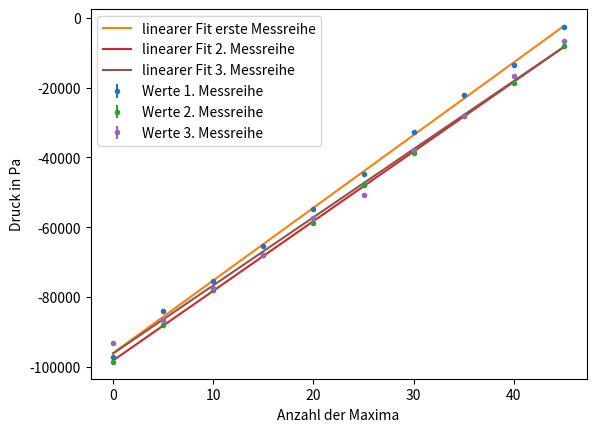

Python code for this plot:
# -*- coding: utf-8 -*-
"""
Created on Tue Mar 12 17:35:49 2019

@author: jojos
"""

import numpy as np 
import matplotlib.pyplot as plt
from scipy.optimize import curve_fit
#Wellenlänge
Messanfang=np.array([200,1472,770,320,374])
Messende=np.array([3162,4438,3732,3372,3328])
Maxima=np.array([11170,11250,11134,11133,11140])
Fehler_Länge=9
Fehler_M=10
lambas=2*(Messende-Messanfang)/Maxima
Fehler_lambas=lambas*np.sqrt((Fehler_M/Maxima)**2+(Fehler_Länge/(Messende-Messanfang))**2)
print(lambas ,"+-" ,Fehler_lambas)
lamb_av=np.average(lambas)
lamb_error=1/np.sqrt(5)*np.sqrt(np.sum(Fehler_lambas**2))

print("Average=",lamb_av, "+- ",lamb_error )
#Brechungsindex
m=np.array([0,5,10,15,20,25,30,35,40,45])
p_1=np.array([-730,-630,-565,-490,-410,-335,-245,-165,-100,-20])*133.322
p_2=np.array([-740,-660,-585,-510,-440,-360,-290,-210,-140,-60])*133.322
p_3=np.array([-700,-650,-580,-510,-430,-380,-285,-210,-125,-50])*133.322
p_fehler=10

def linear1(a,x,b):
    return a*x+b
popt1,pcov1=curve_fit(linear1,m,p_1)
plt.errorbar(m,p_1,yerr=p_fehler,fmt='.',label="Werte 1. Messreihe")
plt.plot(m,linear1(m,*popt1),label="linearer Fit erste Messreihe")
def linear2(a,x,b):
    return a*x+b
popt2,pcov2=curve_fit(linear2,m,p_2)
plt.errorbar(m,p_2,yerr=p_fehler,fmt='.',label="Werte 2. Messreihe")
plt.plot(m,linear2(m,*popt2),label="linearer Fit 2. Messreihe")
def linear3(a,x,b):
    return a*x+b
popt3,pcov3=curve_fit(linear3,m,p_3)
plt.errorbar(m,p_3,yerr=p_fehler,fmt='.',label="Werte 3. Messreihe")
plt.plot(m,linear3(m,*popt3),label="linearer Fit 3. Messreihe")
plt.ylabel("Druck in Pa")
plt.xlabel("Anzahl der Maxima")
plt.legend()
plt.show()
steigungen=np.array([popt1[0],popt2[0],popt3[0]])
print("Steigung1=%.2f+-%.2f"%(popt1[0], np.sqrt(pcov1[0][0])))
print("Steigung2=%.2f+-%.2f"%(popt2[0], np.sqrt(pcov2[0][0])))
print("Steigung3=%.2f+-%.2f"%(popt3[0], np.sqrt(pcov3[0][0])))
a_mw=np.average(steigungen)
a_fehler=1/np.sqrt(3)*np.sqrt((pcov1[0][0])**2+(pcov2[0][0]**2)+(pcov3[0][0])**2)
print("Steigung_mw=%.2f+-%.2f"%(a_mw, np.sqrt(a_fehler)))
lamb=532e-9
a=0.05
a_error=5e-5
lamb_error=1e-9
p0=101325
T0=273.15
T=23.4+273.15
t_error=0.1
n_m_1=lamb/2/a/a_mw*p0*T/T0
n_m_1_error=n_m_1*np.sqrt((a_error/a)**2+(lamb_error/lamb)**2+(t_error/T)**2)
print("n0-1=%.5e+-%.2e"%( n_m_1,n_m_1_error))
